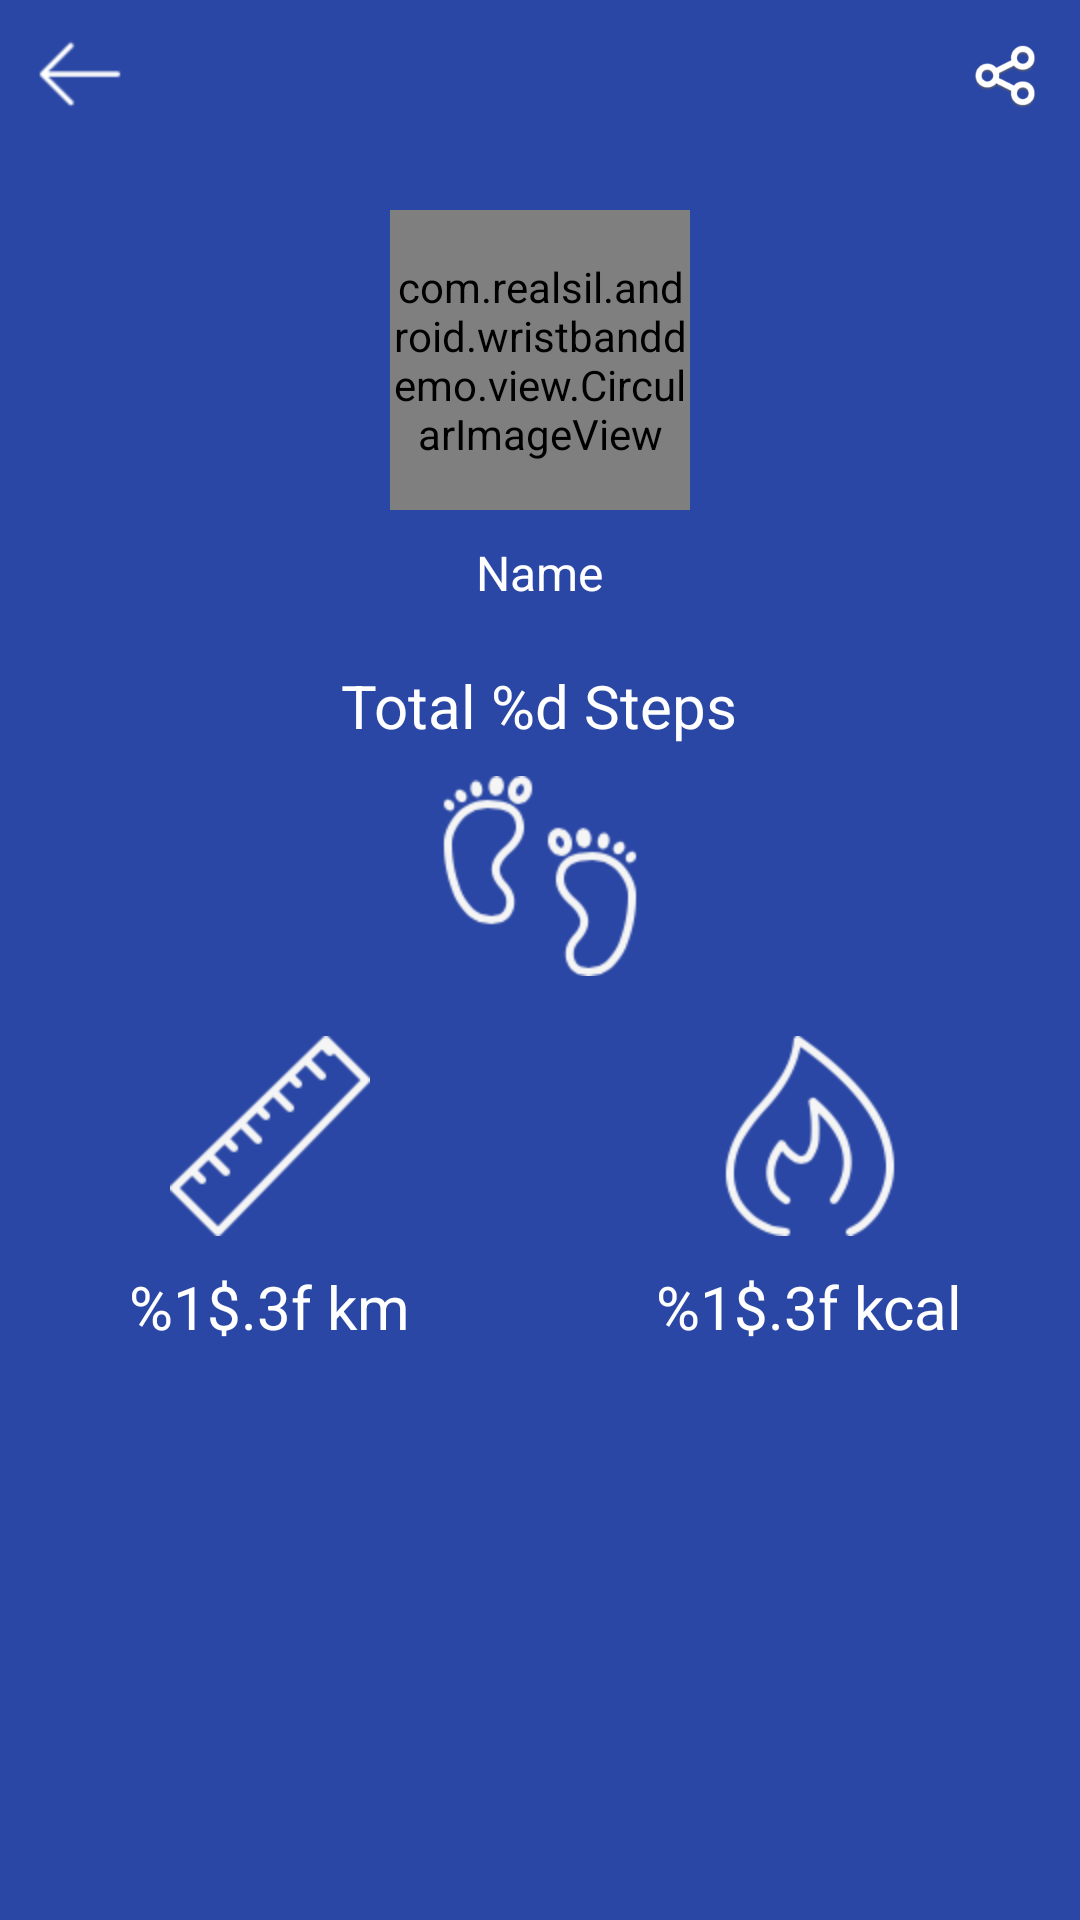

Reconstruct the res/layout file that produces this screen, plus the resources it refers to.
<!-- AndroidManifest.xml: application theme AppTheme -->
<!-- res/layout/activity_wristband_share_sport.xml -->
<?xml version="1.0" encoding="utf-8"?>
<LinearLayout
    xmlns:android="http://schemas.android.com/apk/res/android"
    android:orientation="vertical"
    android:fitsSystemWindows="true"
    android:layout_width="match_parent"
    android:layout_height="match_parent"
    android:background="@color/setting_bg_color">
    <RelativeLayout
        android:orientation="horizontal"
        android:layout_width="match_parent"
        android:layout_height="50dp">
        <ImageView
            android:id="@+id/ivShareBack"
            android:layout_width="wrap_content"
            android:layout_height="wrap_content"
            android:layout_marginLeft="10dp"
            android:src="@mipmap/icon_back"
            android:layout_centerVertical="true" />

        <ImageView
            android:id="@+id/ivShare"
            android:layout_width="50dp"
            android:layout_height="50dp"
            android:padding="10dp"
            android:src="@mipmap/share"
            android:layout_alignParentRight="true"
            android:layout_centerVertical="true" />
    </RelativeLayout>

    <RelativeLayout
        android:paddingTop="10dp"
        android:paddingBottom="10dp"
        android:layout_width="match_parent"
        android:layout_height="wrap_content">
        <com.realsil.android.wristbanddemo.view.CircularImageView
            android:id="@+id/ivShareHeadPortrait"
            android:layout_width="100dp"
            android:layout_height="100dp"
            android:layout_centerHorizontal="true"
            android:scaleType="fitCenter"
            android:layout_marginTop="10dp"
            android:layout_marginBottom="10dp"
            android:src="@mipmap/head_portrait_default_man" />
        <TextView
            android:id="@+id/tvShareName"
            android:textSize="16sp"
            android:paddingBottom="20dp"
            android:paddingLeft="20dp"
            android:paddingRight="20dp"
            android:textColor="@color/white"
            android:layout_centerVertical="true"
            android:layout_width="wrap_content"
            android:layout_height="wrap_content"
            android:layout_centerHorizontal="true"
            android:text="@string/settings_personage_name"
            android:layout_below="@id/ivShareHeadPortrait"/>

        <TextView
            android:id="@+id/tvTotalStep"
            android:textSize="20sp"
            android:textColor="@color/white"
            android:layout_centerVertical="true"
            android:layout_width="wrap_content"
            android:layout_height="wrap_content"
            android:layout_centerHorizontal="true"
            android:text="@string/total_step_value"
            android:layout_below="@id/tvShareName"/>

        <ImageView
            android:id="@+id/ivShareStep"
            android:paddingBottom="10dp"
            android:paddingTop="10dp"
            android:paddingLeft="20dp"
            android:paddingRight="20dp"
            android:layout_centerVertical="true"
            android:layout_width="wrap_content"
            android:layout_height="wrap_content"
            android:src="@mipmap/share_feet"
            android:layout_centerHorizontal="true"
            android:layout_below="@id/tvTotalStep"/>

        <LinearLayout
            android:layout_width="match_parent"
            android:layout_height="wrap_content"
            android:paddingTop="10dp"
            android:paddingBottom="10dp"
            android:orientation="horizontal"
            android:layout_below="@id/ivShareStep">
            <LinearLayout
                android:layout_width="0dp"
                android:layout_weight="1"
                android:orientation="vertical"
                android:layout_height="wrap_content">

                <ImageView
                    android:id="@+id/ivShareDistance"
                    android:layout_width="wrap_content"
                    android:layout_height="wrap_content"
                    android:src="@mipmap/share_distance"
                    android:layout_gravity="center_horizontal"/>
                <TextView
                    android:id="@+id/tvTotalDistance"
                    android:textSize="20sp"
                    android:paddingTop="10dp"
                    android:textColor="@color/white"
                    android:layout_gravity="center_horizontal"
                    android:layout_width="wrap_content"
                    android:layout_height="wrap_content"
                    android:text="@string/distance_value"/>

            </LinearLayout>

            <LinearLayout
                android:layout_width="0dp"
                android:layout_weight="1"
                android:orientation="vertical"
                android:layout_height="wrap_content">
                <ImageView
                    android:id="@+id/ivShareCalory"
                    android:layout_gravity="center_horizontal"
                    android:layout_width="wrap_content"
                    android:layout_height="wrap_content"
                    android:src="@mipmap/share_calorias"/>
                <TextView
                    android:id="@+id/tvTotalCalory"
                    android:textSize="20sp"
                    android:paddingTop="10dp"
                    android:textColor="@color/white"
                    android:layout_gravity="center_horizontal"
                    android:layout_width="wrap_content"
                    android:layout_height="wrap_content"
                    android:text="@string/calorie_value"
                    android:layout_below="@id/ivShareCalory"/>
            </LinearLayout>

        </LinearLayout>
    </RelativeLayout>


</LinearLayout>
<!-- resources referenced by this layout -->
<resources>
  <color name="setting_bg_color">#ff2A47a5</color>
  <color name="white">#ffffffff</color>
  <!-- mipmap head_portrait_default_man: png bitmap (mipmap-hdpi, 60302 bytes) -->
  <!-- mipmap icon_back: png bitmap (mipmap-hdpi, 554 bytes) -->
  <!-- mipmap share: png bitmap (mipmap-hdpi, 4444 bytes) -->
  <!-- mipmap share_calorias: png bitmap (mipmap-hdpi, 5486 bytes) -->
  <!-- mipmap share_distance: png bitmap (mipmap-hdpi, 3961 bytes) -->
  <!-- mipmap share_feet: png bitmap (mipmap-hdpi, 6018 bytes) -->
  <string name="calorie_value">%1$.3f kcal</string>
  <string name="distance_value">%1$.3f km</string>
  <string name="settings_personage_name">Name</string>
  <string name="total_step_value">Total %d Steps</string>
  <style name="AppTheme" parent="Theme.AppCompat.Light.DarkActionBar">
          
          <item name="colorPrimary">@color/colorPrimary</item>
          <item name="colorPrimaryDark">@color/colorPrimaryDark</item>
          <item name="colorAccent">@color/colorAccent</item>
      </style>
  <color name="colorPrimary">#2A47a5</color>
  <color name="colorPrimaryDark">#2A47a5</color>
  <color name="colorAccent">#FF4081</color>
</resources>
